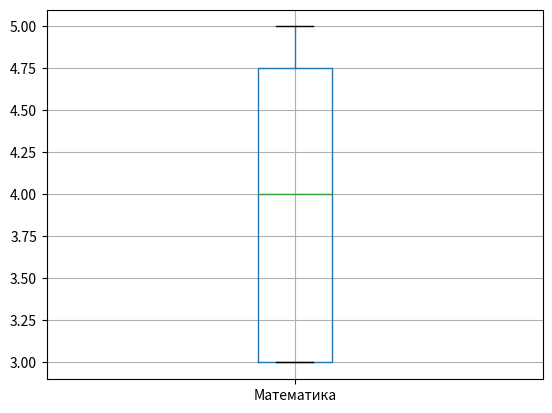

The matplotlib source for this figure:
import matplotlib.pyplot as plt
import pandas as pd


student_grades = {
    "Алексей": {"Математика": 4, "Физика": 3, "Химия": 5, "История": 4, "Литература": 3},
    "Борис": {"Математика": 3, "Физика": 4, "Химия": 3, "История": 5, "Литература": 4},
    "Виктория": {"Математика": 5, "Физика": 5, "Химия": 4, "История": 4, "Литература": 5},
    "Галина": {"Математика": 4, "Физика": 3, "Химия": 4, "История": 5, "Литература": 5},
    "Дмитрий": {"Математика": 3, "Физика": 4, "Химия": 5, "История": 3, "Литература": 4},
    "Екатерина": {"Математика": 5, "Физика": 5, "Химия": 5, "История": 4, "Литература": 5},
    "Иван": {"Математика": 4, "Физика": 4, "Химия": 3, "История": 5, "Литература": 4},
    "Людмила": {"Математика": 3, "Физика": 5, "Химия": 4, "История": 4, "Литература": 3},
    "Мария": {"Математика": 5, "Физика": 4, "Химия": 5, "История": 5, "Литература": 5},
    "Николай": {"Математика": 3, "Физика": 3, "Химия": 4, "История": 4, "Литература": 4}
}

df = pd.DataFrame(student_grades).T
print(df.head())
df_means = pd.DataFrame({'mean': df.mean(), 'median': df.median()})
print(df_means)

q1_math = df['Математика'].quantile(0.25)
q3_math = df['Математика'].quantile(0.75)
IQR = q3_math - q1_math
df.boxplot(column=['Математика'])
plt.show()